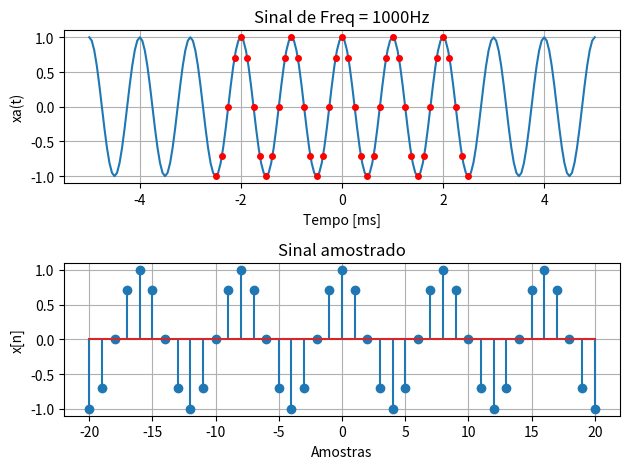

Reproduce this figure in Python.
import numpy as np
import matplotlib.pyplot as plt


def main():
    plt.close("all")

    # Cria o sinal contínuo
    Dt = 5e-5
    t = np.arange(-5e-3, 5e-3 + Dt, Dt)
    f = 1000
    xa = np.cos(2 * np.pi * f * t)

    # Mostra o sinal contínuo
    plt.subplot(2, 1, 1)
    plt.plot(t * 1000, xa)
    plt.xlabel("Tempo [ms]")
    plt.ylabel("xa(t)")
    plt.title(f"Sinal de Freq = {f}Hz")
    plt.grid(True)

    # Amostra o sinal
    Fs = 8000
    Ts = 1 / Fs
    n = np.arange(-20, 21)
    xd = np.cos(2 * np.pi * n * f / Fs)

    # Marca os pontos de amostragem
    plt.plot(n * Ts * 1000, xd, "ro", markersize=4)

    # Mostra só as amostras
    plt.subplot(2, 1, 2)
    plt.stem(n, xd)
    plt.title("Sinal amostrado")
    plt.xlabel("Amostras")
    plt.ylabel("x[n]")
    plt.grid(True)

    plt.tight_layout()

    # Salva o gráfico
    plt.savefig("amostragem.png", dpi=300, bbox_inches="tight")
    print("Gráfico salvo!")

    plt.show()


if __name__ == "__main__":
    main()
